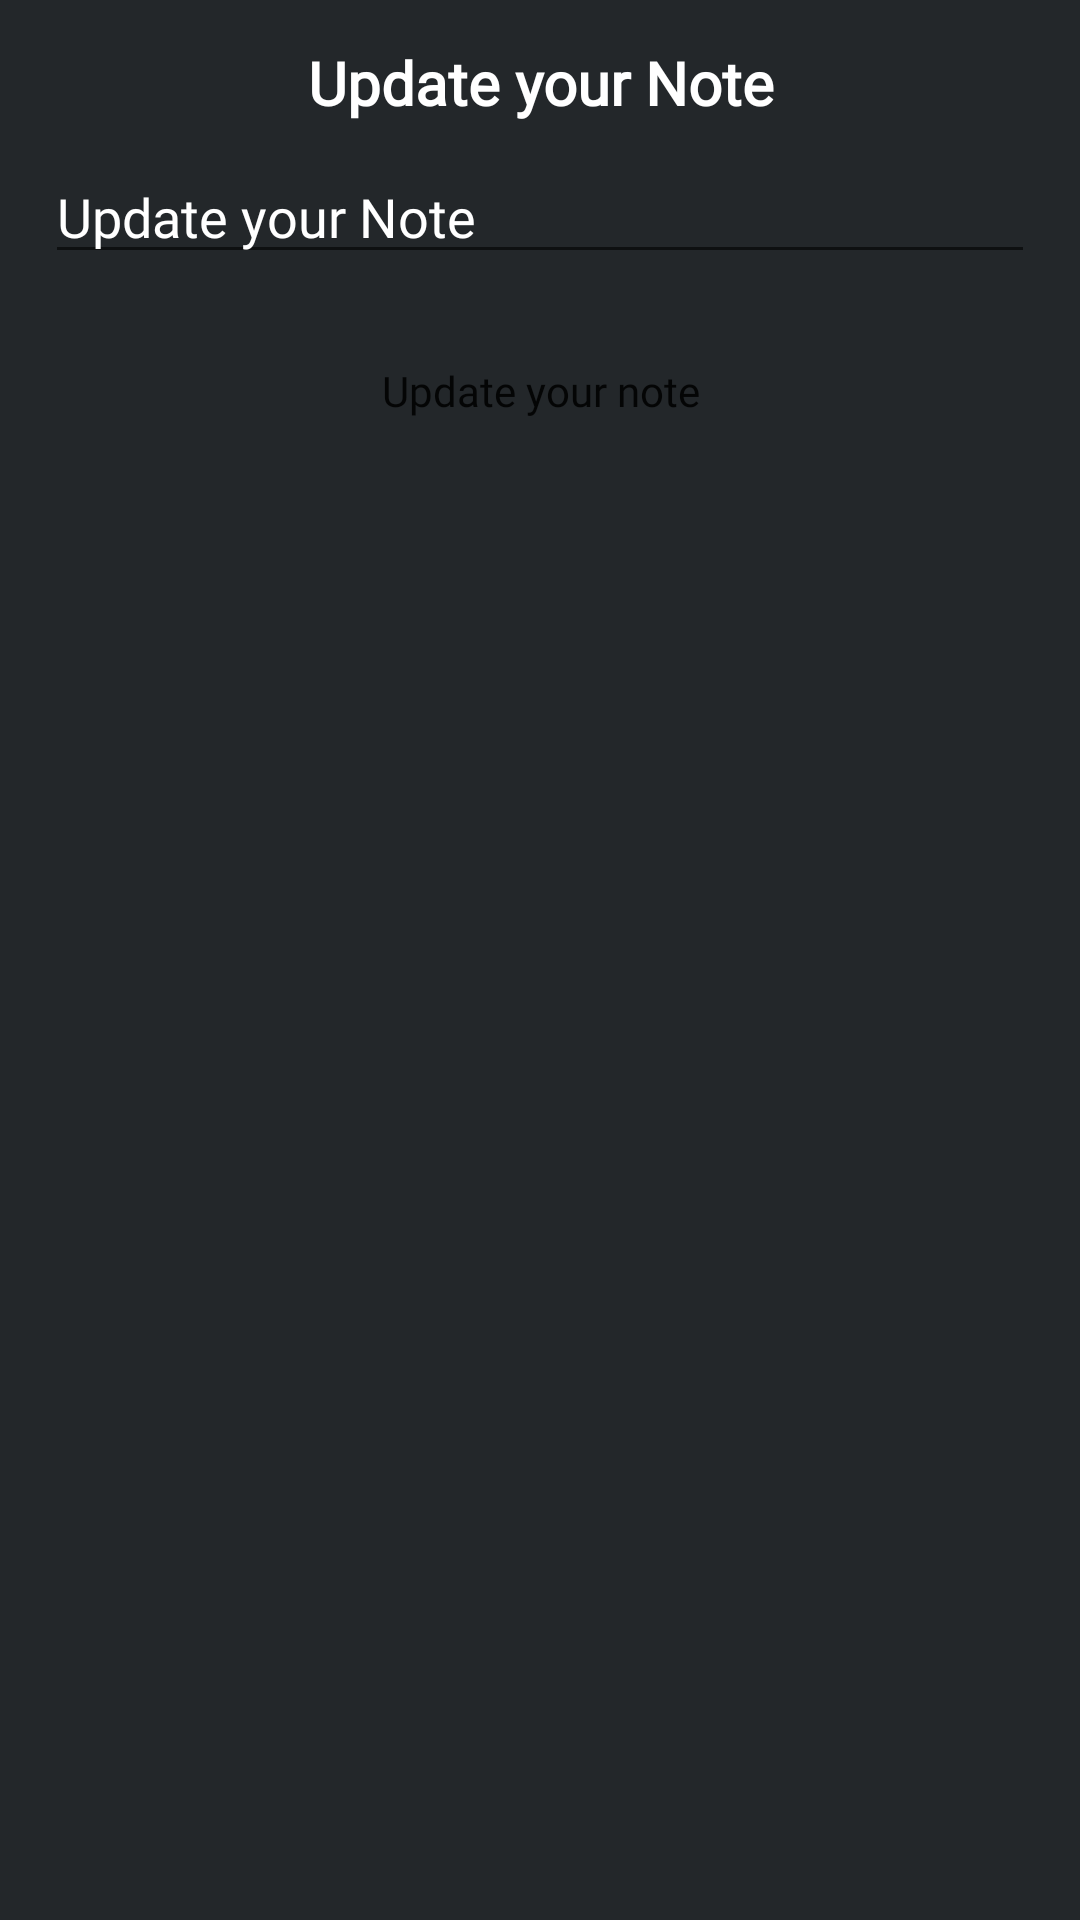

Reconstruct the res/layout file that produces this screen, plus the resources it refers to.
<!-- AndroidManifest.xml: application theme Theme.Schedule -->
<!-- res/layout/update_dialog.xml -->
<?xml version="1.0" encoding="utf-8"?>
<RelativeLayout xmlns:android="http://schemas.android.com/apk/res/android"
    android:layout_width="match_parent"
    android:layout_height="wrap_content"
    android:layout_gravity="center"
    android:padding="10dp"
    android:background="@color/main_background">

    
    <TextView
        android:id="@+id/idTVHead"
        android:layout_width="match_parent"
        android:layout_height="wrap_content"
        android:gravity="center_horizontal"
        android:padding="4dp"
        android:text="Update your Note"
        android:fontFamily="@font/poppins"
        android:textAlignment="center"
        android:textAllCaps="false"
        android:textColor="@color/white"
        android:textSize="20sp"
        android:textStyle="bold" />

    
    <EditText
        android:id="@+id/idEdtUpdateNote"
        android:layout_width="match_parent"
        android:layout_height="wrap_content"
        android:layout_below="@id/idTVHead"
        android:layout_marginStart="5dp"
        android:layout_marginTop="5dp"
        android:layout_marginEnd="5dp"
        android:layout_marginBottom="5dp"
        android:hint="Update your Note"
        android:fontFamily="@font/poppins"
        android:textColor="@color/white"
        android:textColorHint="@color/white" />

    
    <Button
        android:id="@+id/idBtnUpdateNote"
        android:layout_width="match_parent"
        android:layout_height="wrap_content"
        android:layout_below="@id/idEdtUpdateNote"
        android:layout_marginStart="10dp"
        android:layout_marginTop="10dp"
        android:layout_marginEnd="10dp"
        android:layout_marginBottom="10dp"
        android:fontFamily="@font/poppins"
        android:background="@drawable/custom_button_back"
        android:text="Update your note"
        android:textAllCaps="false" />

</RelativeLayout>
<!-- resources referenced by this layout -->
<resources>
  <color name="main_background">#23272A</color>
  <color name="white">#FFFFFF</color>
  <style name="Theme.Schedule" parent="Theme.MaterialComponents.DayNight.DarkActionBar">
          
          <item name="colorPrimary">@color/top_background</item>
          <item name="colorPrimaryVariant">@color/purple_700</item>
          <item name="colorOnPrimary">@color/top_background</item>
          
          <item name="colorSecondary">@color/white</item>
          <item name="colorSecondaryVariant">@color/white</item>
          <item name="colorOnSecondary">@color/white</item>
          
          <item name="android:statusBarColor">?attr/colorPrimaryVariant</item>
          
      </style>
  <color name="top_background">#2C2F33</color>
  <color name="purple_700">#FF3700B3</color>
</resources>
